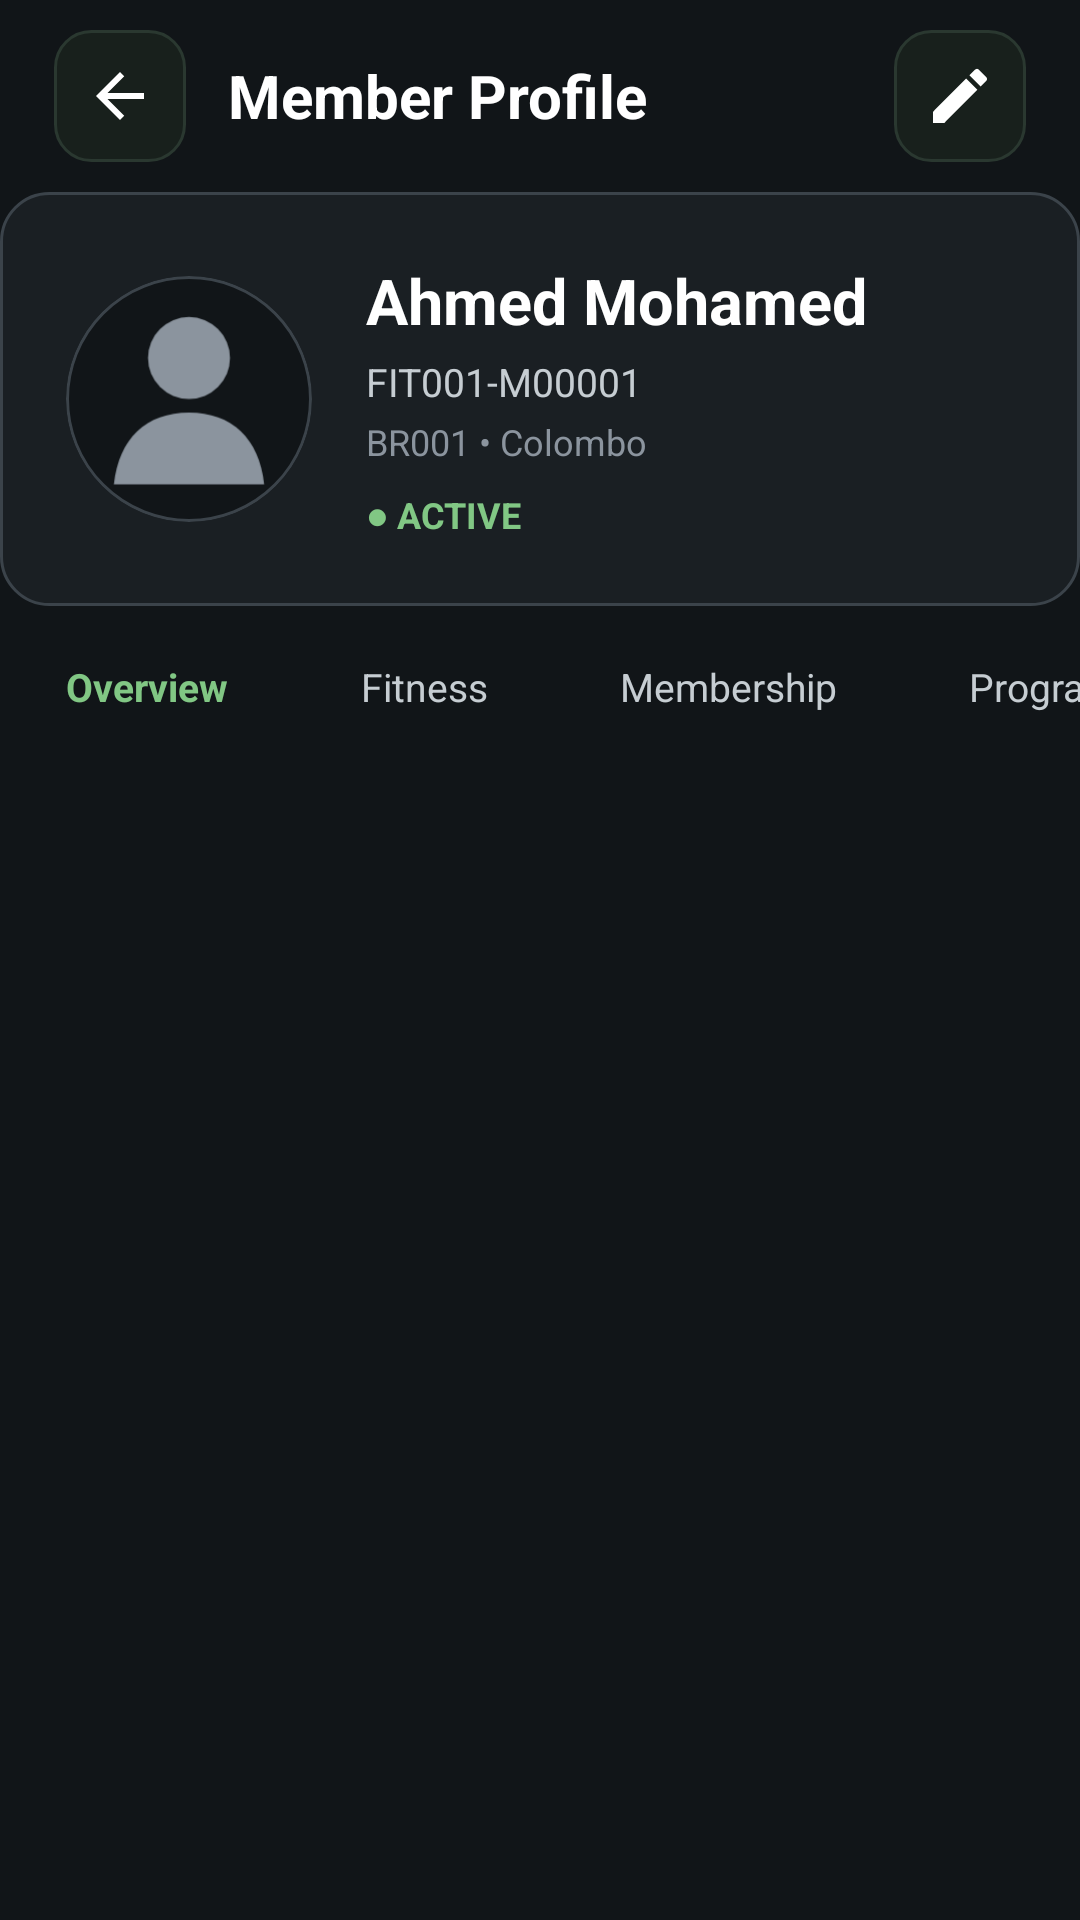

Write the Android layout XML for this screen, with the resource values it uses.
<!-- AndroidManifest.xml: application theme Theme.GymManagementUI -->
<!-- res/layout/activity_member_profile.xml -->
<?xml version="1.0" encoding="utf-8"?>
<LinearLayout xmlns:android="http://schemas.android.com/apk/res/android"
    xmlns:app="http://schemas.android.com/apk/res-auto"
    android:layout_width="match_parent"
    android:layout_height="match_parent"
    android:orientation="vertical"
    android:background="@color/login_background">

    <LinearLayout
        android:layout_width="match_parent"
        android:layout_height="64dp"
        android:orientation="horizontal"
        android:gravity="center_vertical"
        android:paddingStart="18dp"
        android:paddingEnd="18dp">
        <ImageButton
            android:id="@+id/btnBack"
            android:layout_width="44dp"
            android:layout_height="44dp"
            android:background="@drawable/bg_icon_button"
            android:src="@drawable/ic_arrow_back"
            android:contentDescription="Back" />
        <TextView
            android:layout_width="0dp"
            android:layout_height="wrap_content"
            android:layout_weight="1"
            android:layout_marginStart="14dp"
            android:text="Member Profile"
            android:textColor="@color/text_primary"
            android:textSize="20sp"
            android:textStyle="bold" />
        <ImageButton
            android:id="@+id/btnEditMember"
            android:layout_width="44dp"
            android:layout_height="44dp"
            android:background="@drawable/bg_icon_button"
            android:src="@drawable/ic_edit"
            android:contentDescription="Edit Member" />
    </LinearLayout>

    <LinearLayout
        android:layout_width="match_parent"
        android:layout_height="wrap_content"
        android:orientation="horizontal"
        android:gravity="center_vertical"
        android:padding="22dp"
        android:background="@drawable/bg_dashboard_card">
        <com.google.android.material.imageview.ShapeableImageView
            android:id="@+id/imgMemberProfile"
            android:layout_width="82dp"
            android:layout_height="82dp"
            android:scaleType="centerCrop"
            android:src="@drawable/ic_person"
            android:background="@drawable/bg_member_photo"
            app:shapeAppearanceOverlay="@style/CircleImageView" />
        <LinearLayout
            android:layout_width="0dp"
            android:layout_height="wrap_content"
            android:layout_weight="1"
            android:layout_marginStart="18dp"
            android:orientation="vertical">
            <TextView android:id="@+id/txtMemberName" android:layout_width="wrap_content" android:layout_height="wrap_content" android:text="Ahmed Mohamed" android:textColor="@color/text_primary" android:textSize="21sp" android:textStyle="bold" />
            <TextView android:id="@+id/txtMemberNo" android:layout_width="wrap_content" android:layout_height="wrap_content" android:layout_marginTop="4dp" android:text="FIT001-M00001" android:textColor="@color/text_secondary" android:textSize="13sp" />
            <TextView android:id="@+id/txtMemberBranch" android:layout_width="wrap_content" android:layout_height="wrap_content" android:layout_marginTop="3dp" android:text="BR001 • Colombo" android:textColor="@color/hint" android:textSize="12sp" />
            <TextView android:id="@+id/txtMemberStatus" android:layout_width="wrap_content" android:layout_height="wrap_content" android:layout_marginTop="8dp" android:text="● ACTIVE" android:textColor="@color/green_light" android:textSize="12sp" android:textStyle="bold" />
        </LinearLayout>
    </LinearLayout>

    <HorizontalScrollView android:layout_width="match_parent" android:layout_height="54dp" android:scrollbars="none">
        <LinearLayout android:id="@+id/memberTabs" android:layout_width="wrap_content" android:layout_height="match_parent" android:orientation="horizontal">
            <TextView android:id="@+id/tabOverview" android:layout_width="wrap_content" android:layout_height="match_parent" android:gravity="center" android:paddingStart="22dp" android:paddingEnd="22dp" android:text="Overview" android:textColor="@color/green_light" android:textSize="13sp" android:textStyle="bold" android:background="@drawable/bg_tab_selected" />
            <TextView android:id="@+id/tabFitness" android:layout_width="wrap_content" android:layout_height="match_parent" android:gravity="center" android:paddingStart="22dp" android:paddingEnd="22dp" android:text="Fitness" android:textColor="@color/text_secondary" android:textSize="13sp" />
            <TextView android:id="@+id/tabMembership" android:layout_width="wrap_content" android:layout_height="match_parent" android:gravity="center" android:paddingStart="22dp" android:paddingEnd="22dp" android:text="Membership" android:textColor="@color/text_secondary" android:textSize="13sp" />
            <TextView android:id="@+id/tabProgram" android:layout_width="wrap_content" android:layout_height="match_parent" android:gravity="center" android:paddingStart="22dp" android:paddingEnd="22dp" android:text="Program" android:textColor="@color/text_secondary" android:textSize="13sp" />
        </LinearLayout>
    </HorizontalScrollView>

    <FrameLayout android:id="@+id/memberProfileContainer" android:layout_width="match_parent" android:layout_height="0dp" android:layout_weight="1" />
</LinearLayout>
<!-- resources referenced by this layout -->
<resources>
  <color name="green_light">#81C784</color>
  <color name="hint">#8B949E</color>
  <color name="login_background">#111518</color>
  <color name="text_primary">#FFFFFF</color>
  <color name="text_secondary">#C6CDD2</color>
  <!-- drawable bg_dashboard_card (drawable) -->
  <?xml version="1.0" encoding="utf-8"?>
  <shape xmlns:android="http://schemas.android.com/apk/res/android"
      android:shape="rectangle">
  
      <solid
          android:color="@color/login_card" />
  
      <stroke
          android:width="1dp"
          android:color="@color/login_stroke" />
  
      <corners
          android:radius="16dp" />
  
  </shape>
  <!-- drawable bg_member_photo (drawable) -->
  <?xml version="1.0" encoding="utf-8"?>
  <shape xmlns:android="http://schemas.android.com/apk/res/android"
      android:shape="oval">
  
      <solid android:color="@color/login_background"/>
  
      <stroke
          android:width="1dp"
          android:color="@color/login_stroke"/>
  
  </shape>
  <!-- drawable bg_tab_selected (drawable) -->
  <?xml version="1.0" encoding="utf-8"?>
  <shape
      xmlns:android="http://schemas.android.com/apk/res/android"
      android:shape="rectangle">
  
      <solid
          android:color="@android:color/transparent" />
  
      <corners
          android:radius="0dp" />
  
      <stroke
          android:width="0dp"
          android:color="@android:color/transparent" />
  
  </shape>
  <!-- drawable ic_arrow_back (drawable) -->
  <?xml version="1.0" encoding="utf-8"?>
  <vector
      xmlns:android="http://schemas.android.com/apk/res/android"
      android:width="24dp"
      android:height="24dp"
      android:viewportWidth="24"
      android:viewportHeight="24">
  
      <path
          android:fillColor="#FFFFFF"
          android:pathData="M20,11L7.83,11L13.42,5.41L12,4L4,12L12,20L13.41,18.59L7.83,13L20,13Z"/>
  
  </vector>
  <!-- drawable ic_edit (drawable) -->
  <?xml version="1.0" encoding="utf-8"?>
  <vector
      xmlns:android="http://schemas.android.com/apk/res/android"
      android:width="24dp"
      android:height="24dp"
      android:viewportWidth="24"
      android:viewportHeight="24">
  
      <path
          android:fillColor="@android:color/white"
          android:pathData="M3,17.25V21h3.75L17.81,9.94l-3.75,-3.75L3,17.25z
          M20.71,7.04c0.39,-0.39 0.39,-1.02 0,-1.41l-2.34,-2.34a0.9959,0.9959 0,0 0,-1.41 0l-1.83,1.83 3.75,3.75 1.83,-1.83z"/>
  
  </vector>
  <!-- drawable ic_person (drawable) -->
  <?xml version="1.0" encoding="utf-8"?>
  <vector
      xmlns:android="http://schemas.android.com/apk/res/android"
      android:width="72dp"
      android:height="72dp"
      android:viewportWidth="72"
      android:viewportHeight="72">
  
      
      <path
          android:fillColor="#8B949E"
          android:pathData="M36,12A12,12 0,1 0,36 36A12,12 0,1 0,36 12Z"/>
  
      
      <path
          android:fillColor="#8B949E"
          android:pathData="M14,61C15.5,47.5 23.5,40 36,40C48.5,40 56.5,47.5 58,61H14Z"/>
  
  </vector>
  <style name="CircleImageView">
  
          <item name="cornerFamily">rounded</item>
  
          <item name="cornerSize">50%</item>
  
      </style>
  <style name="Theme.GymManagementUI" parent="Base.Theme.GymManagementUI" />
  <color name="login_card">#1A1F23</color>
  <color name="login_stroke">#3B434A</color>
  <color name="green_dark">#2E7D32</color>
  <color name="card_background">#18201C</color>
  <color name="border_color">#2A3830</color>
  <style name="Base.Theme.GymManagementUI" parent="Theme.Material3.DayNight.NoActionBar">
          
          
      </style>
</resources>
